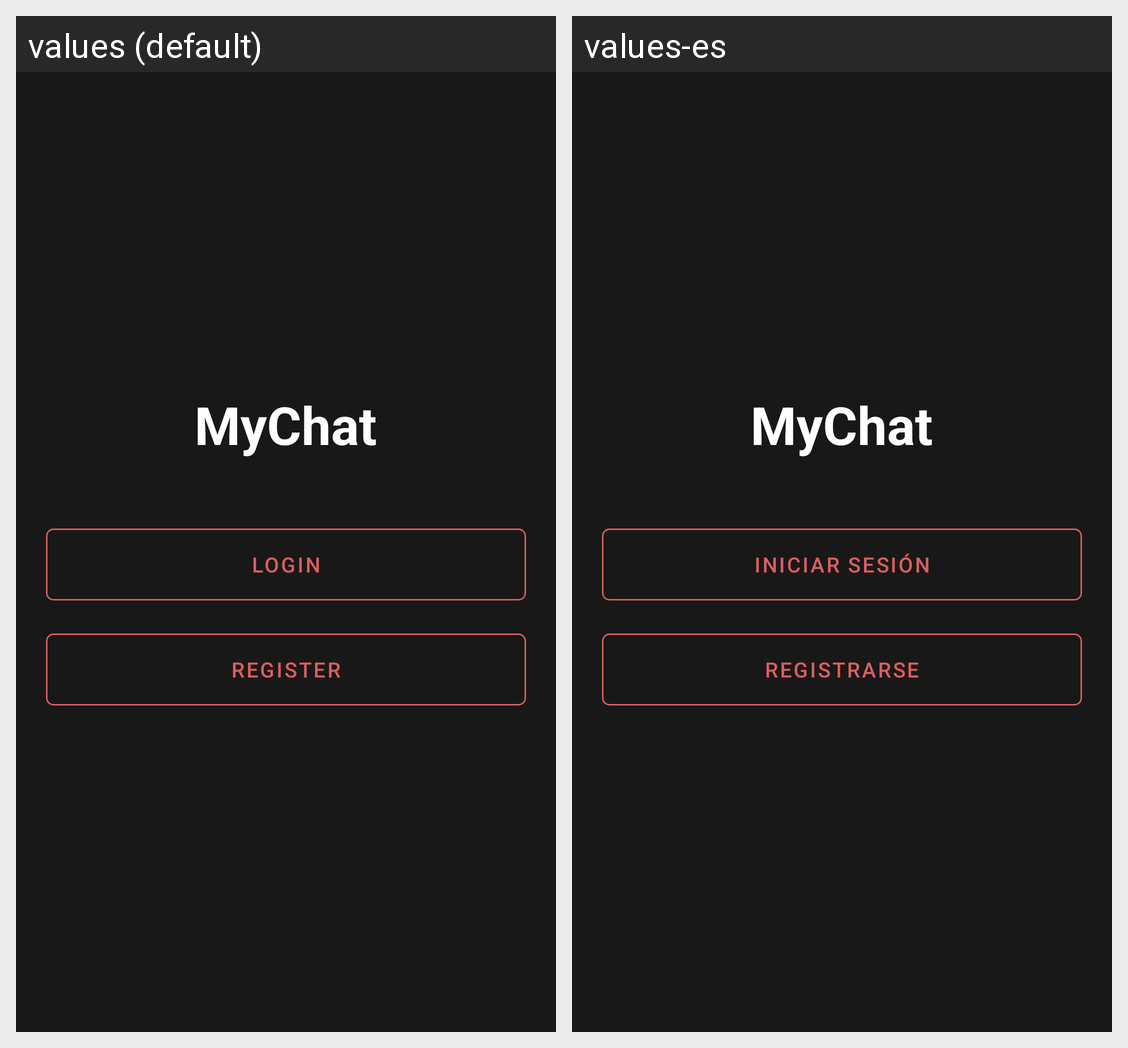

Locale-by-locale string values for the Android screen shown in this grid:
Android screen res/layout/activity_welcome.xml rendered under 2 locales, left to right: values (default), values-es. Device: Nexus 5 (rendered at 1080×1920; each locale shown at half size, 540×960, under a caption strip naming it); theme AppTheme.
Strings drawn on this screen, with the default value and each locale's value (text and hints the layout hard-codes, and strings that could not be matched under every locale, appear in the picture but are not listed):

login
  values: Login
  values-es: Iniciar sesión

register
  values: Register
  values-es: Registrarse
